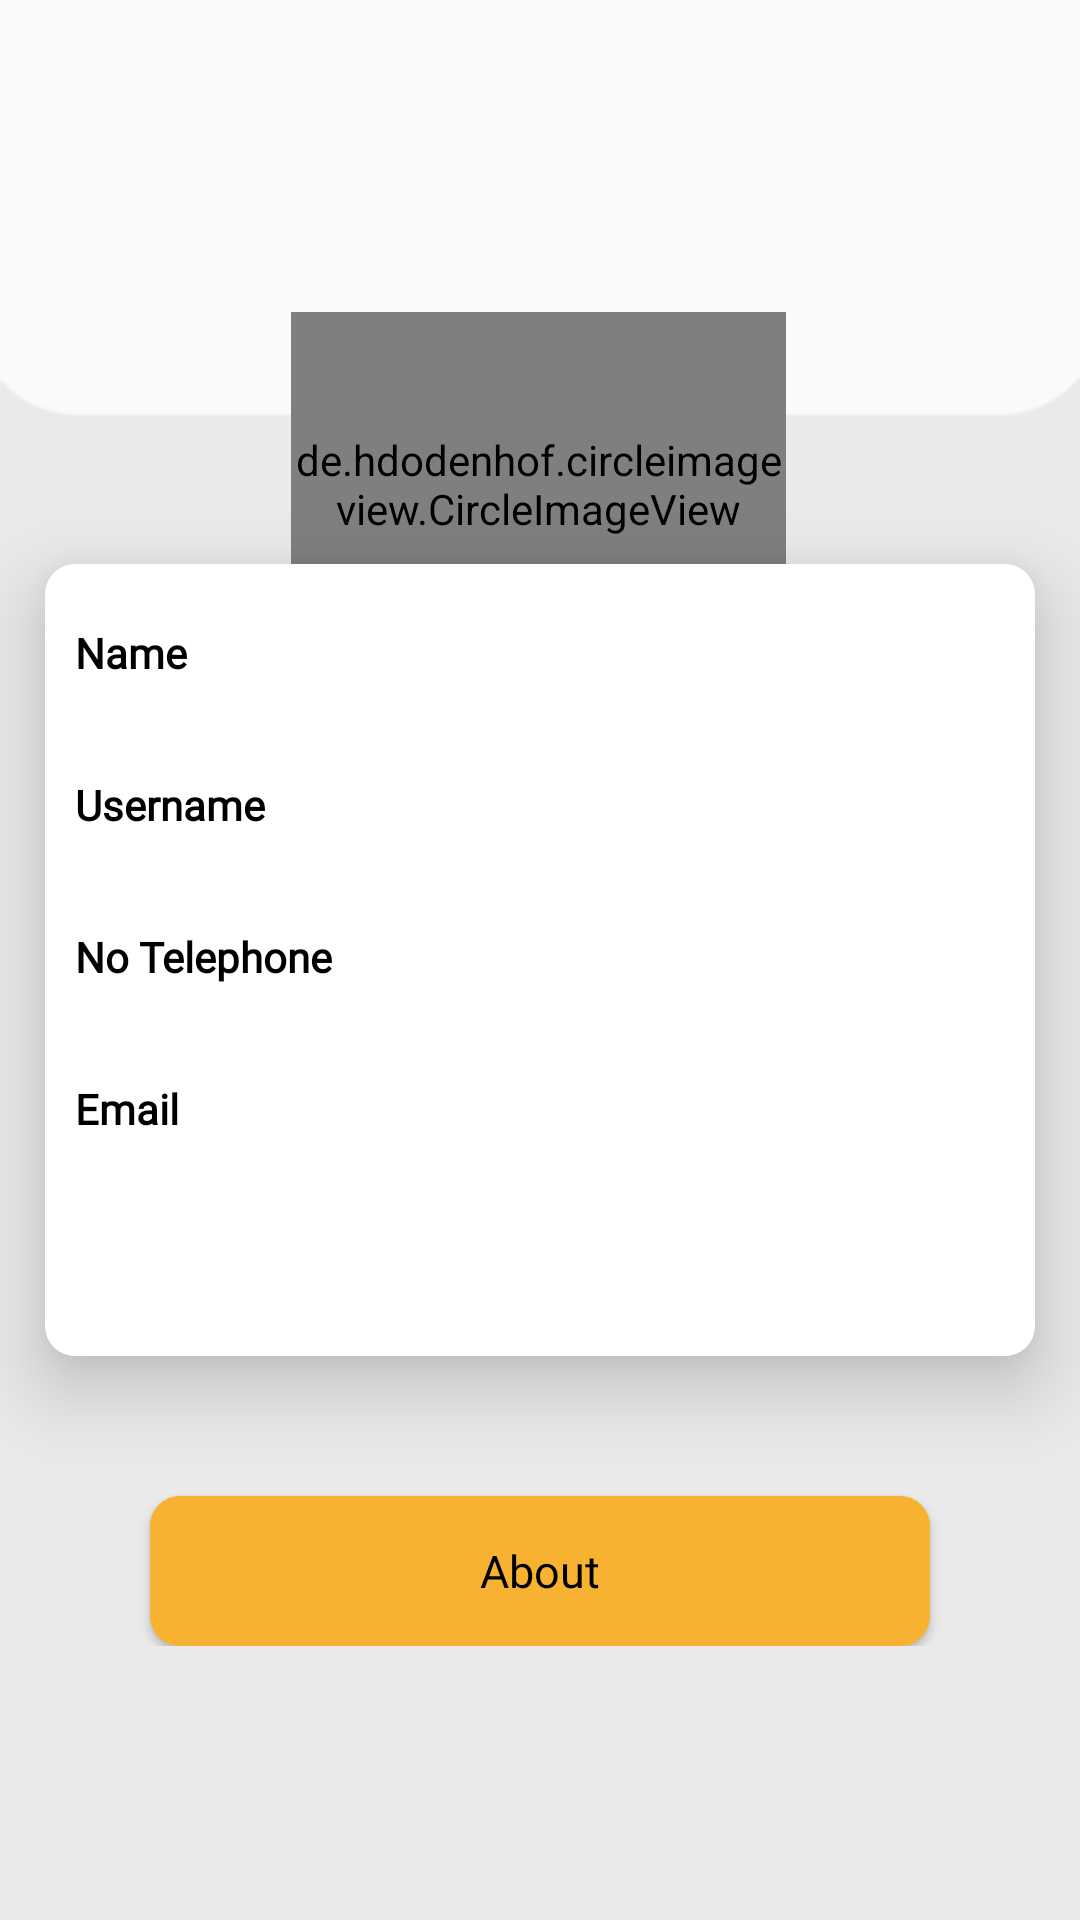

This screen was rendered from an Android layout file. Write that file and the resources it references.
<!-- AndroidManifest.xml: application theme Theme.BeddaBarbershop -->
<!-- res/layout/fragment_profil.xml -->
<?xml version="1.0" encoding="utf-8"?>
<androidx.constraintlayout.widget.ConstraintLayout xmlns:android="http://schemas.android.com/apk/res/android"
    xmlns:app="http://schemas.android.com/apk/res-auto"
    xmlns:tools="http://schemas.android.com/tools"
    android:layout_width="match_parent"
    android:layout_height="match_parent"
    android:background="@drawable/bgprofil">


    <LinearLayout
        android:id="@+id/linearLayout"
        android:layout_width="match_parent"
        android:layout_height="match_parent"
        android:orientation="vertical">

        <androidx.constraintlayout.widget.ConstraintLayout
            android:id="@+id/clDal"
            android:layout_width="match_parent"
            android:layout_height="match_parent">

            <ImageView
                android:id="@+id/iv_exit"
                android:layout_width="50dp"
                android:layout_height="50dp"
                android:layout_marginTop="24dp"
                android:layout_marginEnd="4dp"
                android:paddingTop="10dp"
                android:src="@drawable/icon_exit"
                android:textSize="24sp"
                app:layout_constraintEnd_toEndOf="parent"
                app:layout_constraintTop_toTopOf="parent" />

            <de.hdodenhof.circleimageview.CircleImageView
                android:id="@+id/imgprofil"
                android:layout_width="165dp"
                android:layout_height="115dp"
                android:layout_marginTop="104dp"
                android:src="@drawable/fotoprofil"
                app:layout_constraintEnd_toEndOf="parent"
                app:layout_constraintHorizontal_bias="0.498"
                app:layout_constraintLeft_toLeftOf="@+id/clDal"
                app:layout_constraintStart_toStartOf="parent"
                app:layout_constraintTop_toTopOf="@+id/clDal">


            </de.hdodenhof.circleimageview.CircleImageView>


        </androidx.constraintlayout.widget.ConstraintLayout>


    </LinearLayout>


    <com.google.android.material.card.MaterialCardView
        android:id="@+id/materialCardView"
        android:layout_width="match_parent"
        android:layout_height="wrap_content"
        android:layout_margin="15dp"
        app:cardCornerRadius="10dp"
        app:layout_constraintBottom_toBottomOf="parent"
        app:layout_constraintEnd_toEndOf="parent"
        app:layout_constraintStart_toStartOf="parent"
        app:layout_constraintTop_toTopOf="parent"
        app:cardElevation="15dp"
        android:elevation="20dp"
        app:strokeWidth="5dp">

        <LinearLayout
            android:id="@+id/name"
            android:layout_width="match_parent"
            android:layout_height="264dp"
            android:orientation="vertical"
            android:padding="10dp">

            <TextView
                android:id="@+id/tvname"
                android:layout_width="match_parent"
                android:layout_height="wrap_content"
                android:layout_marginBottom="5dp"
                android:layout_marginTop="10dp"
                android:fontFamily="@font/plight"
                android:text="Name"
                android:textColor="@color/black"
                android:textAllCaps="false"
                android:textStyle="bold" />

            <TextView
                android:id="@+id/tv_name"
                android:layout_width="match_parent"
                android:layout_height="wrap_content"
                android:layout_marginBottom="5dp"
                android:fontFamily="@font/plight"
                android:text=""
                android:textSize="16dp"
                android:textAllCaps="false"
                android:textStyle="bold" />


            <TextView
                android:id="@+id/tvusername"
                android:layout_width="match_parent"
                android:layout_height="wrap_content"
                android:layout_marginBottom="5dp"
                android:fontFamily="@font/plight"
                android:text="Username"
                android:textColor="@color/black"
                android:textAllCaps="false"
                android:textStyle="bold" />

            <TextView
                android:id="@+id/tv_username"
                android:layout_width="match_parent"
                android:layout_height="wrap_content"
                android:layout_marginBottom="5dp"
                android:fontFamily="@font/plight"
                android:text=""
                android:textSize="16dp"
                android:textAllCaps="false"
                android:textStyle="bold" />


            <TextView
                android:id="@+id/tvnotlp"
                android:layout_width="match_parent"
                android:layout_height="wrap_content"
                android:layout_marginBottom="5dp"
                android:fontFamily="@font/plight"
                android:text="No Telephone"
                android:textColor="@color/black"
                android:textAllCaps="false"
                android:textStyle="bold" />

            <TextView
                android:id="@+id/tv_tlp"
                android:layout_width="match_parent"
                android:layout_height="wrap_content"
                android:layout_marginBottom="5dp"
                android:fontFamily="@font/plight"
                android:textSize="16dp"
                android:text=""
                android:textAllCaps="false"
                android:textStyle="bold" />

            <TextView
                android:id="@+id/tvemail"
                android:layout_width="match_parent"
                android:layout_height="wrap_content"
                android:layout_marginBottom="5dp"
                android:fontFamily="@font/plight"
                android:text="Email"
                android:textAllCaps="false"
                android:textColor="@color/black"
                android:textStyle="bold" />

            <TextView
                android:id="@+id/tv_email"
                android:layout_width="match_parent"
                android:layout_height="wrap_content"
                android:layout_marginBottom="5dp"
                android:fontFamily="@font/plight"
                android:text=""
                android:textSize="16dp"
                android:textAllCaps="false"
                android:textStyle="bold" />


        </LinearLayout>


    </com.google.android.material.card.MaterialCardView>

    <LinearLayout
        android:layout_marginBottom="60dp"
        android:layout_width="match_parent"
        android:layout_height="wrap_content"
        android:orientation="vertical"
        app:layout_constraintBottom_toBottomOf="@+id/linearLayout"
        app:layout_constraintStart_toStartOf="parent"
        app:layout_constraintTop_toBottomOf="@+id/materialCardView">














        <Button
            android:id="@+id/btn_about"
            android:layout_width="match_parent"
            android:layout_height="50dp"
            android:layout_marginStart="50dp"
            android:layout_marginTop="15dp"
            android:layout_marginEnd="50dp"
            android:background="@drawable/btnlogin"
            android:fontFamily="@font/pbold"
            android:text="About"
            android:textAllCaps="false"
            android:textColor="@color/black"
            android:textSize="15dp" />
    </LinearLayout>

</androidx.constraintlayout.widget.ConstraintLayout>
<!-- resources referenced by this layout -->
<resources>
  <color name="black">#FF000000</color>
  <!-- drawable bgprofil: png bitmap (drawable, 3089 bytes) -->
  <!-- drawable btnlogin (drawable) -->
  <?xml version="1.0" encoding="utf-8"?>
  
  <shape xmlns:android="http://schemas.android.com/apk/res/android">
      <solid
          android:color="@color/orange"/>
      <corners
          android:radius="10dp"/>
  </shape>
  <!-- drawable fotoprofil: jpg bitmap (drawable, 22044 bytes) -->
  <style name="Theme.BeddaBarbershop" parent="Theme.MaterialComponents.Light.NoActionBar">
          
          <item name="colorPrimary">@color/purple_500</item>
          <item name="colorPrimaryVariant">@color/purple_700</item>
          <item name="colorOnPrimary">@color/white</item>
          
          <item name="colorSecondary">@color/teal_200</item>
          <item name="colorSecondaryVariant">@color/teal_700</item>
          <item name="colorOnSecondary">@color/black</item>
          
          <item name="android:statusBarColor" tools:targetApi="l">?attr/colorPrimaryVariant</item>
          
          <item name="colorOnSurface">@color/black</item>
          <item name="shapeAppearanceSmallComponent">@style/ShapeAppearance.App.SmallComponent</item>
          <item name="chipStyle">@style/Widget.App.Chip</item>
      </style>
  <color name="orange">#F7B231</color>
  <color name="purple_500">#F7B231</color>
  <color name="purple_700">#FF3700B3</color>
  <color name="white">#FFFFFFFF</color>
  <color name="teal_200">#FF03DAC5</color>
  <color name="teal_700">#FF018786</color>
  <style name="ShapeAppearance.App.SmallComponent" parent="ShapeAppearance.MaterialComponents.SmallComponent">
          <item name="cornerFamily">cut</item>
          <item name="cornerSize">2dp</item>
      </style>
  <style name="Widget.App.Chip" parent="Widget.MaterialComponents.Chip.Choice">
          <item name="chipIconTint">@color/purple_700</item>
          <item name="chipBackgroundColor">@color/gray_lihgt</item>
          <item name="chipStrokeWidth">1dp</item>
          <item name="chipStrokeColor">@color/stroke_tint</item>
          <item name="checkedIconVisible">false</item>
          <item name="shapeAppearanceOverlay">@null</item>
      </style>
  <color name="gray_lihgt">#EAEAEA</color>
</resources>
